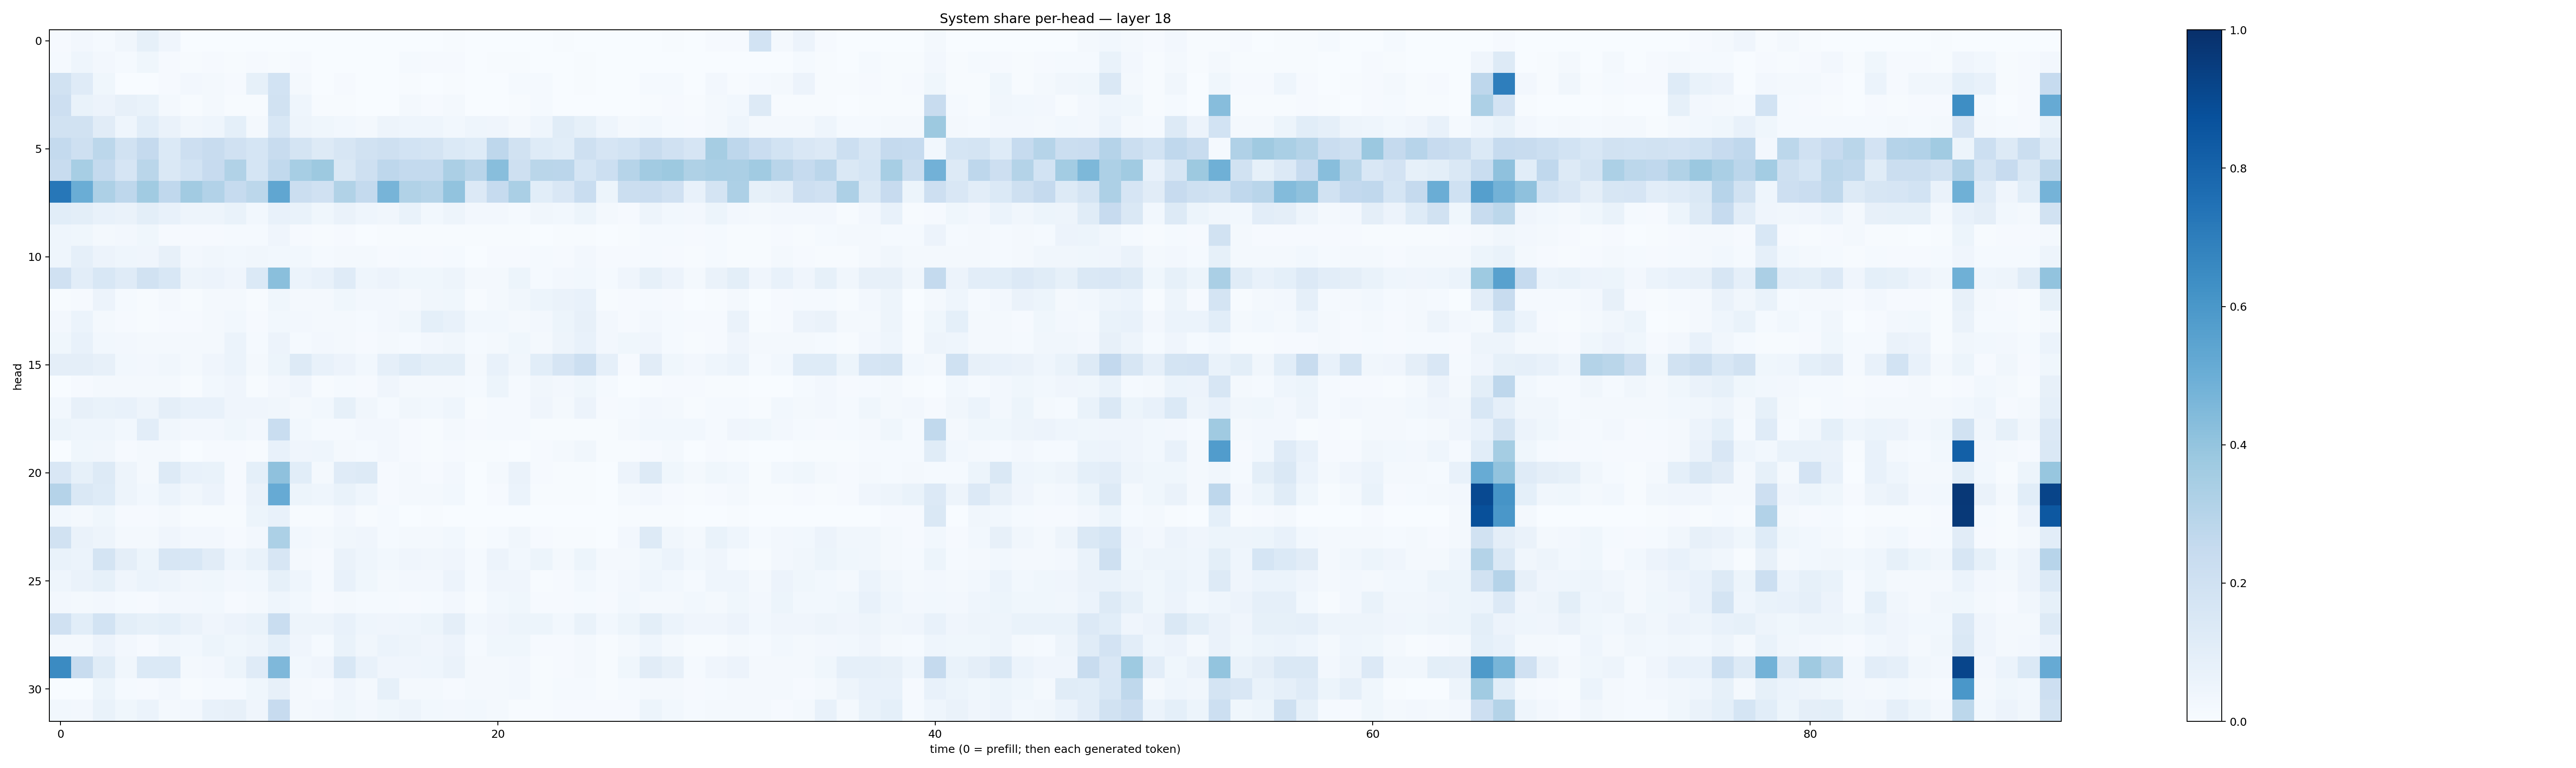

Source data for this figure (header and first rows):
0.009387615, 0.025682013, 0.015098549, 0.034158994, 0.08223641, 0.041805863, 0.001169217, 0.0033745067, 0.0006223234, 0.0029419872, 0.003562999, 0.0023165343, 0.0019590787, 0.0010925133, 0.00024655147, 0.0003269627, 0.0032613066, 0.002646051, 0.0070435917, 0.002320652, 0.0008542099, 0.0022967057, 0.0013255293, 0.0048598605
0.01207, 0.04595, 0.02702, 0.01201, 0.03773, 0.009539, 0.005099, 0.01026, 0.005557, 0.01149, 0.005049, 0.009455, 0.001569, 0.001578, 0.0006405, 0.0005341, 0.01526, 0.009311, 0.008929, 0.0007443, 0.007233, 0.004485, 0.002722, 0.001105
0.1953, 0.1188, 0.03645, 0.002802, 0.003158, 0.009695, 0.02732, 0.02036, 0.01006, 0.08427, 0.1859, 0.01887, 0.00191, 0.007995, 0.00108, 0.0006443, 0.006025, 0.003747, 0.006431, 0.000131, 0.003326, 0.01331, 0.01416, 0.0006891
0.2143, 0.06998, 0.05776, 0.07939, 0.0672, 0.01923, 0.007009, 0.01846, 0.003915, 0.007067, 0.1946, 0.04571, 0.005444, 0.00537, 0.003224, 0.003464, 0.01947, 0.01126, 0.01777, 0.0005792, 0.002604, 0.004868, 0.01525, 0.003189
0.1897, 0.1938, 0.1099, 0.04521, 0.106, 0.0657, 0.03345, 0.04508, 0.09071, 0.02069, 0.155, 0.04879, 0.03652, 0.03072, 0.01654, 0.04923, 0.04393, 0.04459, 0.03106, 0.04453, 0.03984, 0.02342, 0.04519, 0.1153
0.2546, 0.2042, 0.2783, 0.1918, 0.2508, 0.1388, 0.2115, 0.2393, 0.1957, 0.1696, 0.2367, 0.1761, 0.1267, 0.1622, 0.1905, 0.2057, 0.1853, 0.1795, 0.1373, 0.1236, 0.2755, 0.1896, 0.1237, 0.1081
0.2377, 0.3475, 0.2552, 0.1661, 0.2876, 0.1424, 0.1864, 0.2433, 0.314, 0.1713, 0.2643, 0.3463, 0.3759, 0.145, 0.2108, 0.2753, 0.2546, 0.2542, 0.3344, 0.2927, 0.4279, 0.2087, 0.2879, 0.282
0.7227, 0.5034, 0.3255, 0.2737, 0.3667, 0.268, 0.3629, 0.3096, 0.2497, 0.2794, 0.5336, 0.2197, 0.1984, 0.3126, 0.2546, 0.47, 0.3148, 0.297, 0.4038, 0.133, 0.2466, 0.3382, 0.1064, 0.1516
0.1056, 0.09962, 0.07447, 0.0648, 0.1003, 0.07033, 0.04704, 0.04723, 0.068, 0.03098, 0.07359, 0.06837, 0.03845, 0.06533, 0.04518, 0.03397, 0.06811, 0.02977, 0.04758, 0.0271, 0.02631, 0.01228, 0.03407, 0.03023
0.04536, 0.03595, 0.01774, 0.02395, 0.0355, 0.01031, 0.009051, 0.007887, 0.01453, 0.0155, 0.04197, 0.008217, 0.007186, 0.007975, 0.003293, 0.006377, 0.004407, 0.006454, 0.005275, 0.004476, 0.007711, 0.00719, 0.002483, 0.004819
0.04534, 0.08825, 0.05847, 0.04386, 0.03929, 0.0803, 0.02679, 0.03266, 0.02996, 0.03277, 0.03047, 0.03119, 0.01453, 0.0187, 0.01723, 0.01073, 0.01484, 0.009747, 0.01226, 0.003044, 0.01017, 0.008205, 0.01325, 0.01024
0.1984, 0.1024, 0.1524, 0.1205, 0.1915, 0.1542, 0.04838, 0.05519, 0.04255, 0.138, 0.4246, 0.05876, 0.07185, 0.1183, 0.04626, 0.05512, 0.03768, 0.03569, 0.04851, 0.01757, 0.02008, 0.05443, 0.01329, 0.02381
0.00477, 0.007855, 0.05617, 0.01379, 0.006889, 0.01631, 0.007185, 0.0183, 0.0228, 0.005254, 0.03874, 0.02134, 0.01909, 0.0369, 0.02641, 0.02387, 0.02309, 0.03187, 0.03611, 0.004185, 0.02032, 0.03385, 0.05277, 0.06319
0.02502, 0.06159, 0.02246, 0.008943, 0.006097, 0.01049, 0.008852, 0.02206, 0.02854, 0.00928, 0.03124, 0.02444, 0.02048, 0.01821, 0.01265, 0.0259, 0.03726, 0.09075, 0.07213, 0.02864, 0.02966, 0.02247, 0.02574, 0.05435
0.03656, 0.07415, 0.02775, 0.02721, 0.01963, 0.01925, 0.01649, 0.02184, 0.06073, 0.01531, 0.05554, 0.01531, 0.02664, 0.02019, 0.007829, 0.01903, 0.0139, 0.02426, 0.03285, 0.01266, 0.01867, 0.03819, 0.021, 0.04819
0.09692, 0.09435, 0.08129, 0.02891, 0.0236, 0.03257, 0.01673, 0.04085, 0.06188, 0.01643, 0.052, 0.1286, 0.07302, 0.05819, 0.02768, 0.08897, 0.1247, 0.1002, 0.1003, 0.0212, 0.07155, 0.03324, 0.1071, 0.1659
0.003279, 0.008005, 0.01972, 0.019, 0.02146, 0.02111, 0.007777, 0.03009, 0.04168, 0.006367, 0.02518, 0.04002, 0.007594, 0.01248, 0.01042, 0.0401, 0.02057, 0.01946, 0.01984, 0.01505, 0.05358, 0.0126, 0.03314, 0.02727
0.0296, 0.07989, 0.06688, 0.07462, 0.04744, 0.09762, 0.07068, 0.074, 0.04129, 0.04051, 0.03143, 0.02338, 0.02822, 0.08405, 0.03331, 0.01495, 0.03267, 0.02851, 0.04432, 0.006655, 0.01282, 0.01427, 0.04219, 0.02122
0.05444, 0.04341, 0.04376, 0.03008, 0.1021, 0.03507, 0.02396, 0.02478, 0.03569, 0.02531, 0.2307, 0.02837, 0.01373, 0.01464, 0.02468, 0.02589, 0.01096, 0.006317, 0.01637, 0.007932, 0.01372, 0.01261, 0.004491, 0.006743
0.003652, 0.03872, 0.03512, 0.008164, 0.01959, 0.01651, 0.0021, 0.008558, 0.01084, 0.00677, 0.07535, 0.03981, 0.04298, 0.0213, 0.01448, 0.02418, 0.008952, 0.006652, 0.007852, 0.003938, 0.006806, 0.003238, 0.008393, 0.02176
0.1511, 0.08459, 0.1318, 0.04728, 0.02244, 0.1293, 0.07292, 0.06728, 0.008044, 0.09364, 0.4131, 0.1066, 0.02027, 0.1176, 0.132, 0.01088, 0.02205, 0.01051, 0.02496, 0.003417, 0.01827, 0.06522, 0.01023, 0.004181
0.3013, 0.1407, 0.1226, 0.04739, 0.02764, 0.06115, 0.03268, 0.05628, 0.01121, 0.06313, 0.5139, 0.05233, 0.04306, 0.06935, 0.04629, 0.01033, 0.0185, 0.01672, 0.02799, 0.002316, 0.008158, 0.06046, 0.007211, 0.004891
0.03038, 0.01925, 0.03523, 0.01008, 0.009209, 0.01927, 0.005034, 0.007014, 0.004654, 0.05396, 0.07715, 0.004758, 0.004351, 0.0264, 0.005622, 0.01443, 0.002973, 0.00501, 0.002204, 0.000472, 0.002229, 0.003743, 0.0002457, 0.0003449
0.1918, 0.06586, 0.0471, 0.01797, 0.02292, 0.04276, 0.02393, 0.02531, 0.008605, 0.02462, 0.3302, 0.02835, 0.023, 0.03306, 0.04013, 0.01385, 0.0173, 0.02319, 0.0286, 0.004688, 0.01299, 0.03234, 0.009154, 0.004764
0.06939, 0.05878, 0.1745, 0.09474, 0.05146, 0.1593, 0.1548, 0.1132, 0.04466, 0.06769, 0.1585, 0.01768, 0.008732, 0.06445, 0.046, 0.02741, 0.0419, 0.03201, 0.04188, 0.01232, 0.0579, 0.02748, 0.05106, 0.02307
0.04599, 0.06474, 0.08541, 0.04293, 0.06085, 0.04754, 0.03296, 0.0366, 0.024, 0.02894, 0.0855, 0.04686, 0.01312, 0.07695, 0.03651, 0.02019, 0.02651, 0.02677, 0.05846, 0.01541, 0.04019, 0.04051, 0.007622, 0.00999
0.0253, 0.02174, 0.02538, 0.01492, 0.009435, 0.02619, 0.02424, 0.03042, 0.01043, 0.01949, 0.04685, 0.02825, 0.01077, 0.02037, 0.01193, 0.01205, 0.0117, 0.01539, 0.02472, 0.006675, 0.03029, 0.03896, 0.01078, 0.008326
0.1967, 0.1074, 0.1854, 0.1005, 0.08278, 0.0922, 0.06318, 0.0424, 0.0583, 0.06704, 0.231, 0.04787, 0.04709, 0.07638, 0.046, 0.04216, 0.04397, 0.05407, 0.09464, 0.02853, 0.04175, 0.05246, 0.05124, 0.02987
0.02275, 0.02283, 0.05628, 0.02379, 0.00951, 0.03374, 0.0301, 0.05375, 0.03644, 0.04902, 0.09214, 0.04162, 0.01223, 0.06781, 0.03458, 0.06093, 0.04942, 0.03969, 0.05501, 0.01241, 0.03659, 0.03588, 0.01117, 0.01146
0.6521, 0.2385, 0.1154, 0.0345, 0.1369, 0.137, 0.02258, 0.02577, 0.05333, 0.1206, 0.4495, 0.02814, 0.04189, 0.1553, 0.07696, 0.04075, 0.04223, 0.04686, 0.06364, 0.01991, 0.01713, 0.02399, 0.005088, 0.01117
0.003146, 0.001898, 0.05376, 0.01292, 0.01116, 0.02438, 0.003923, 0.01292, 0.01245, 0.03634, 0.07859, 0.01866, 0.01089, 0.03926, 0.0231, 0.08298, 0.02178, 0.01806, 0.01061, 0.02085, 0.0209, 0.0244, 0.007726, 0.01231
0.02848, 0.02509, 0.06677, 0.03557, 0.05869, 0.023, 0.02365, 0.07786, 0.08093, 0.0392, 0.2439, 0.0158, 0.02514, 0.0373, 0.02418, 0.03564, 0.04993, 0.02757, 0.0236, 0.03025, 0.01856, 0.006919, 0.004021, 0.008555
